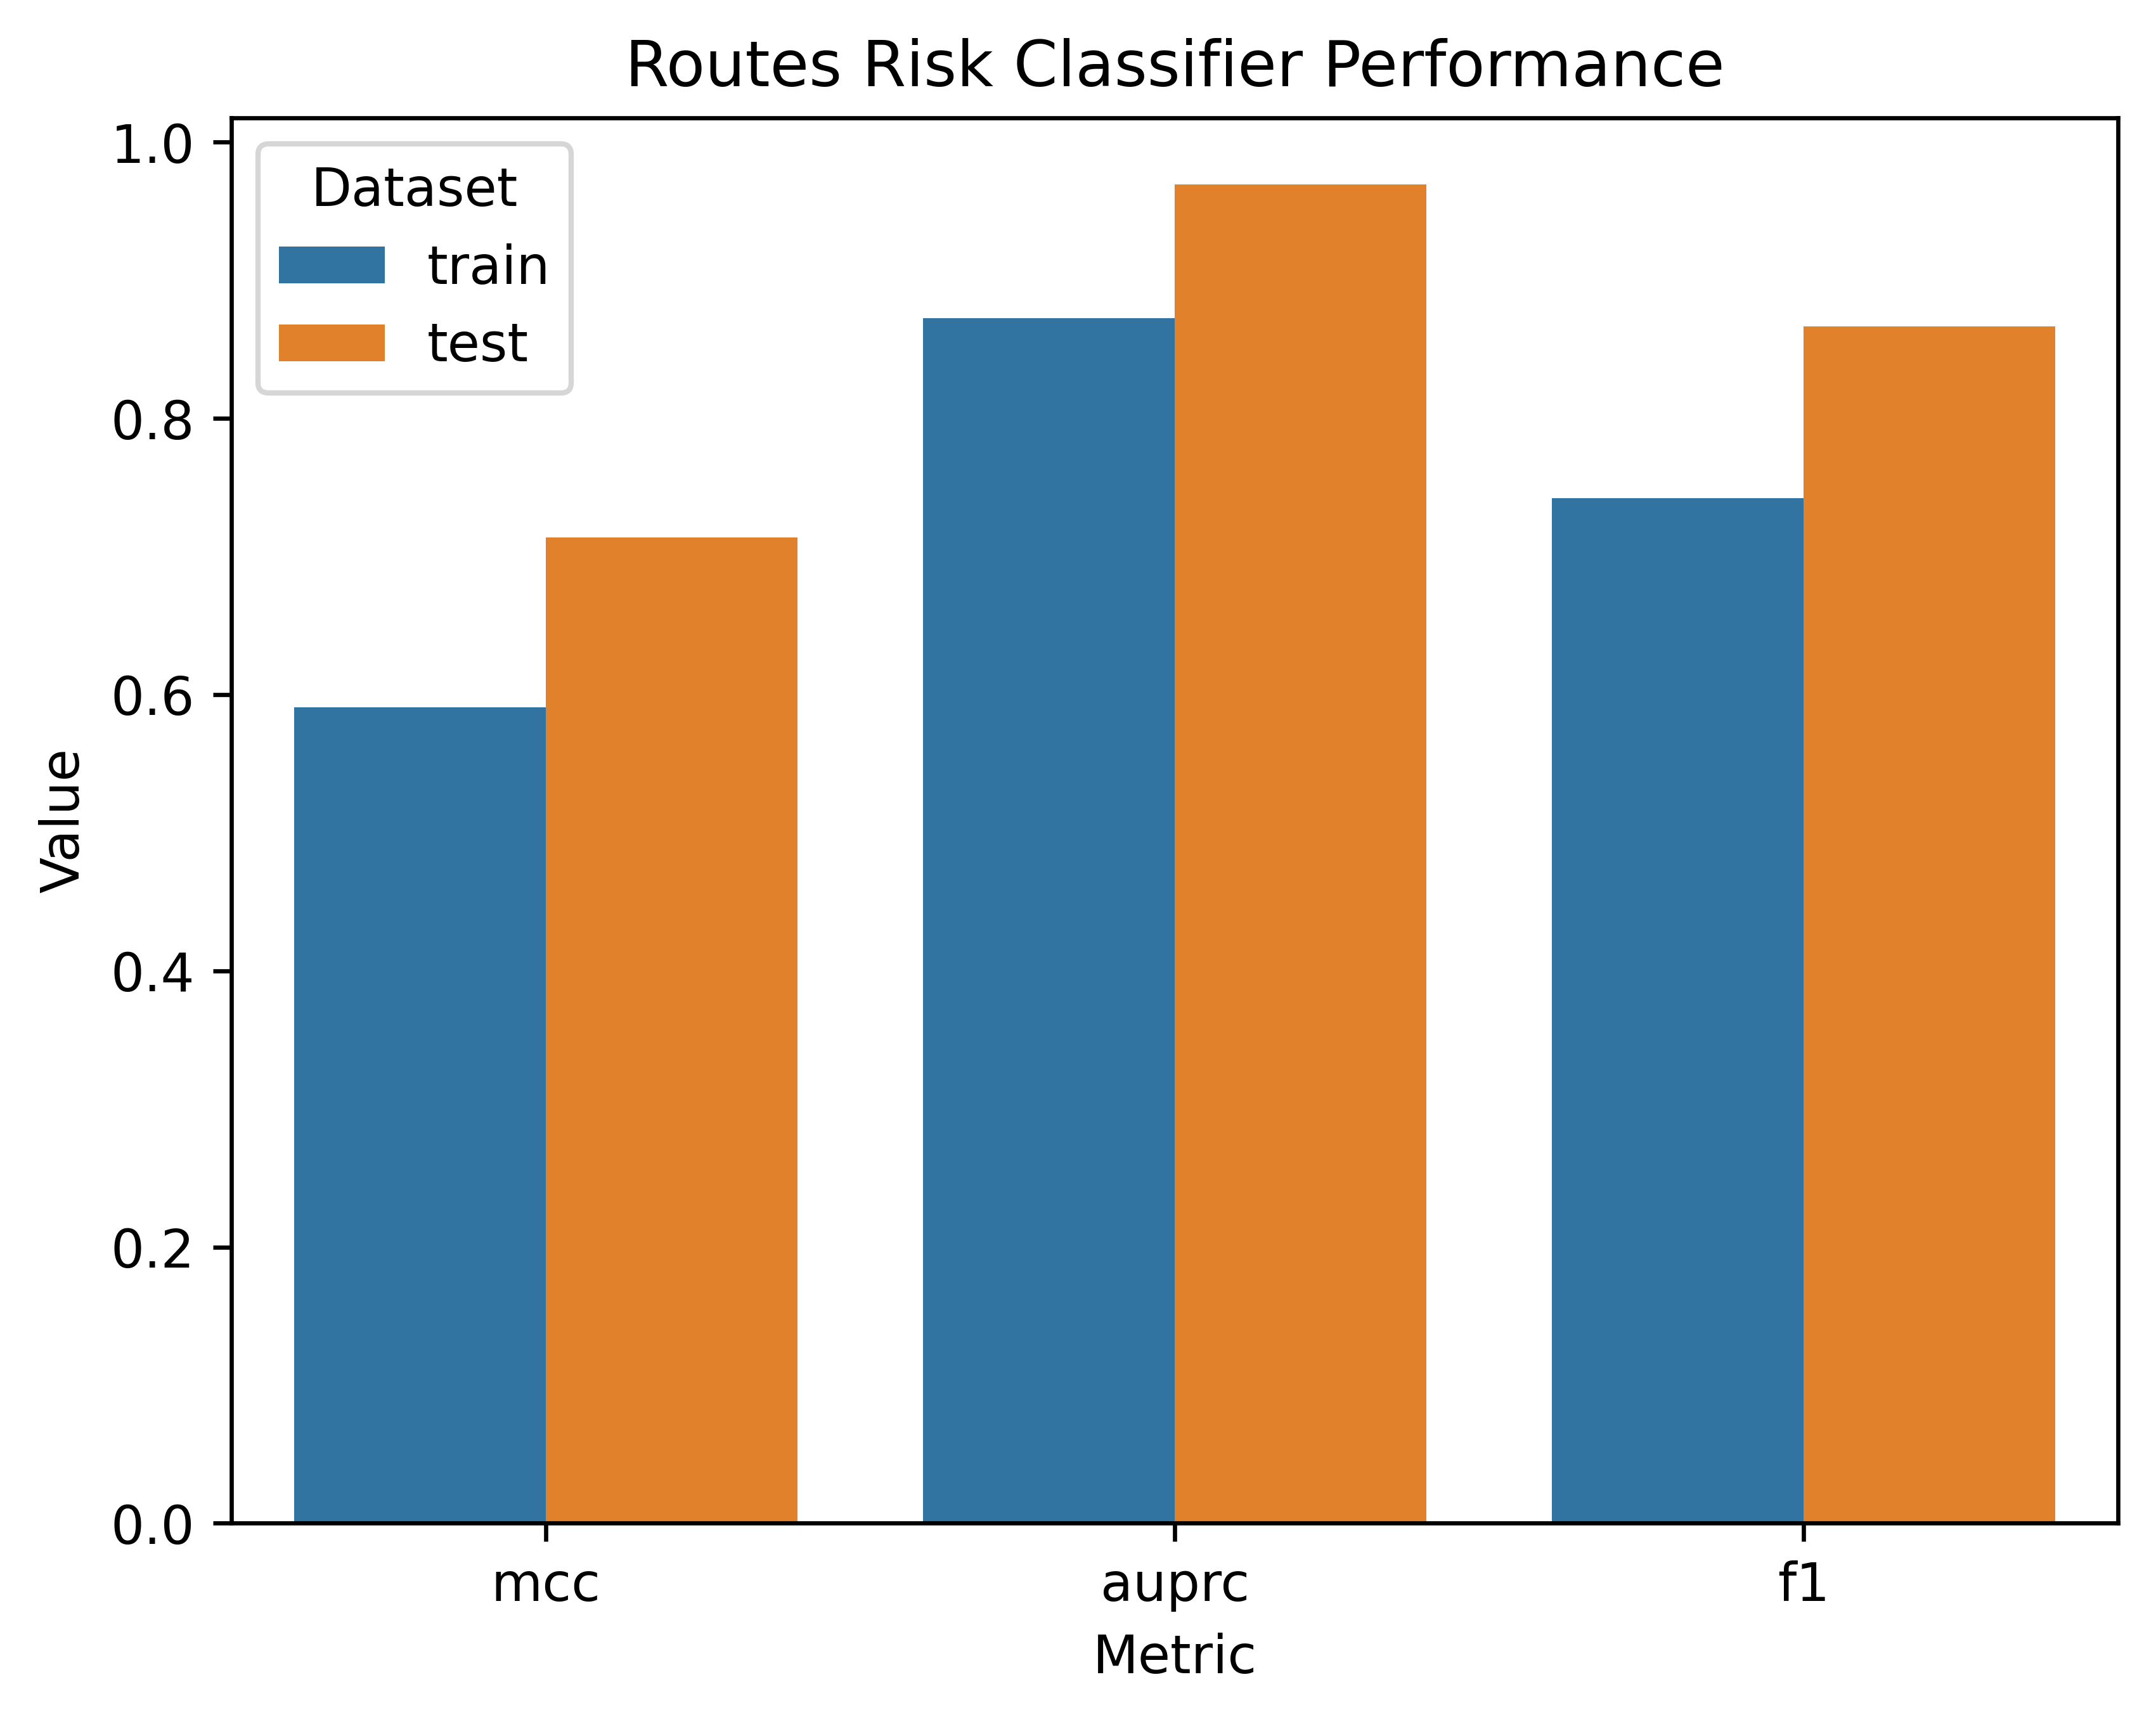

The file beside this chart, header and first rows:
split, mcc, auprc, f1
train, 0.5906, 0.8726, 0.7423
test, 0.714, 0.9693, 0.8667
